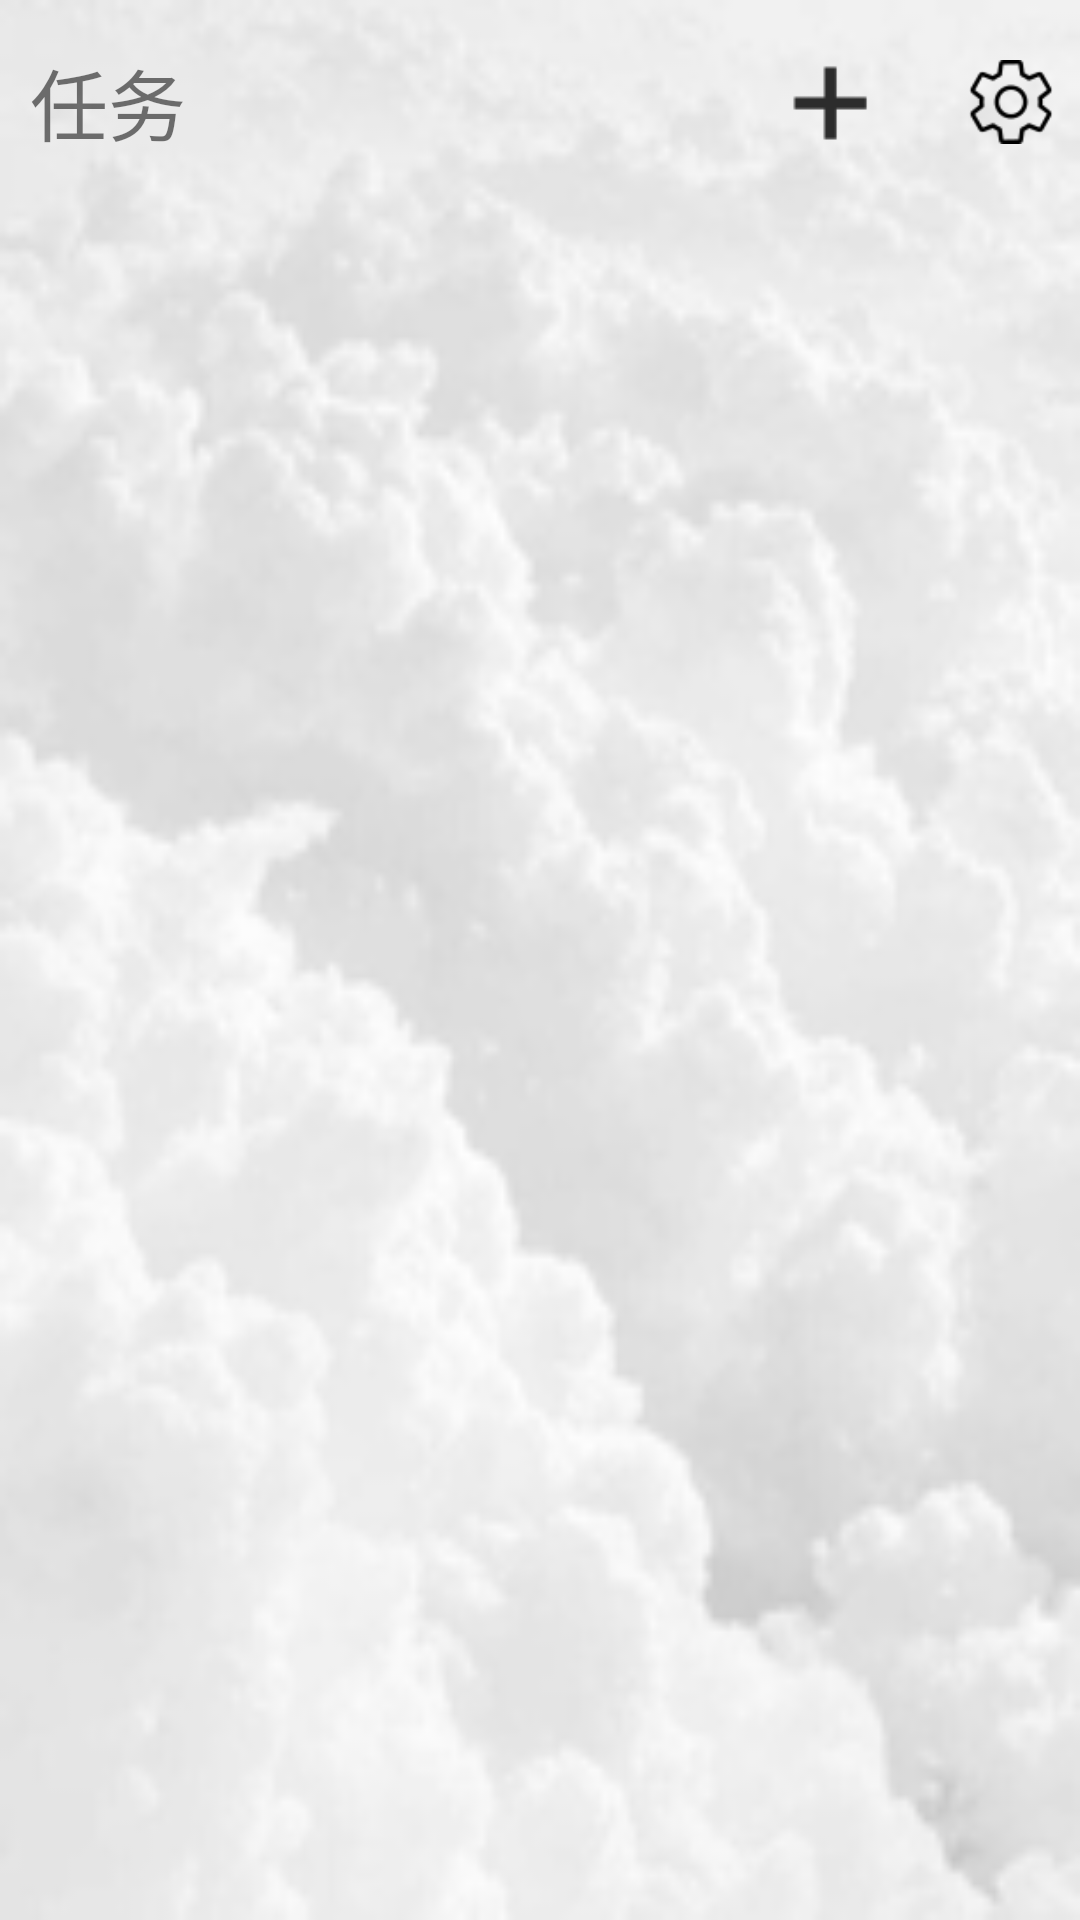

The Android layout XML behind this screen, and the referenced resources:
<!-- AndroidManifest.xml: application theme AppTheme -->
<!-- res/layout/secondfragment_layout.xml -->
<?xml version="1.0" encoding="utf-8"?>
<LinearLayout
    xmlns:android="http://schemas.android.com/apk/res/android"

    android:background="@drawable/task"
    android:layout_width="match_parent"
    android:layout_height="match_parent"
    android:orientation="vertical">
    />
    <LinearLayout
        android:layout_width="match_parent"
        android:layout_height="wrap_content">
        <LinearLayout
            android:layout_width="wrap_content"
            android:layout_height="wrap_content"
            >


        </LinearLayout>
        <LinearLayout

            android:layout_width="match_parent"
            android:layout_height="wrap_content">
            <TextView
                android:layout_width="wrap_content"
                android:layout_height="wrap_content"
                android:text="任务"
                android:layout_marginTop="15dp"
                android:layout_marginLeft="10dp"
                android:textSize="26sp"/>
            <ImageView
                android:id="@+id/jiahao"
                android:src="@drawable/jiahao"
                android:layout_width="50dp"
                android:layout_height="40dp"
                android:layout_marginTop="14dp"
                android:layout_marginLeft="190dp"/>
            <ImageView
                android:src="@drawable/setup"
                android:layout_width="30dp"
                android:layout_height="28dp"
                android:layout_marginTop="20dp"
                android:layout_marginLeft="20dp"/>
        </LinearLayout>
    </LinearLayout>
    <ListView
        xmlns:android="http://schemas.android.com/apk/res/android"
        android:id="@+id/lv_tasks"
        android:layout_width="wrap_content"
        android:layout_height="wrap_content">

    </ListView>
</LinearLayout>
<!-- resources referenced by this layout -->
<resources>
  <!-- drawable jiahao: png bitmap (drawable, 391 bytes) -->
  <!-- drawable setup: png bitmap (drawable, 1844 bytes) -->
  <!-- drawable task: png bitmap (drawable, 20655 bytes) -->
  <style name="AppTheme" parent="Theme.AppCompat.Light.NoActionBar">
          
          <item name="colorPrimary">#000</item>
          <item name="colorPrimaryDark">#000</item>
          <item name="colorAccent">#FF7F24</item>
      </style>
</resources>
